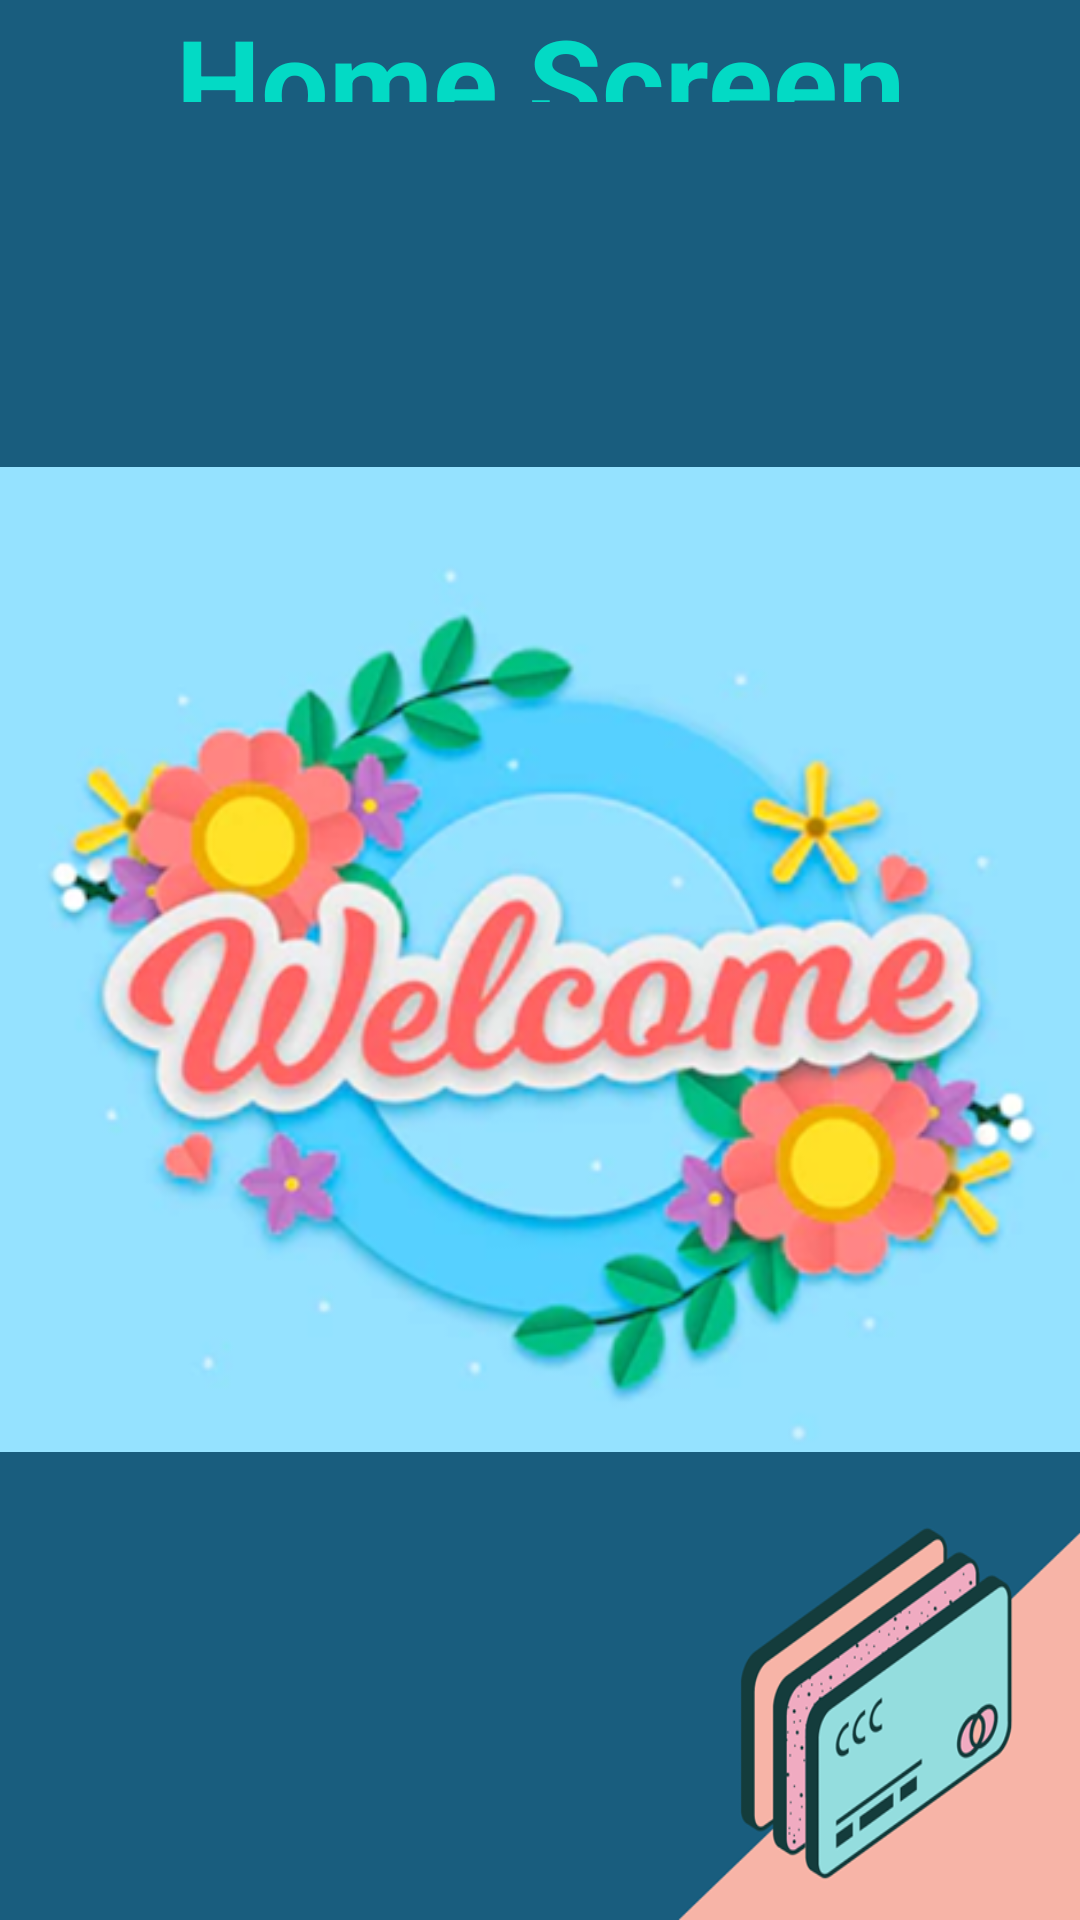

Android layout source for this screen:
<!-- AndroidManifest.xml: application theme Theme.Assignment_CA1 -->
<!-- res/layout/activity_main.xml -->
<?xml version="1.0" encoding="utf-8"?>
<RelativeLayout xmlns:android="http://schemas.android.com/apk/res/android"
    xmlns:app="http://schemas.android.com/apk/res-auto"
    xmlns:tools="http://schemas.android.com/tools"
    android:layout_width="match_parent"
    android:layout_height="match_parent"
    tools:context=".MainActivity"
    android:background="@drawable/background">
    <ImageView
        android:id="@+id/imgLogo"
        android:layout_width="wrap_content"
        android:layout_height="wrap_content"
        android:layout_centerInParent="true"
        android:src="@drawable/welcome_img">
    </ImageView>

    <TextView
        android:layout_width="match_parent"
        android:layout_height="88dp"
        android:layout_alignParentBottom="true"
        android:layout_marginBottom="606dp"
        android:gravity="center"
        android:text="Home Screen"
        android:textColor="@color/teal_200"
        android:textSize="40dp"
        android:textStyle="bold">
    </TextView>
</RelativeLayout>
<!-- resources referenced by this layout -->
<resources>
  <!-- drawable background: png bitmap (drawable-v24, 43481 bytes) -->
  <!-- drawable welcome_img: png bitmap (drawable-v24, 200907 bytes) -->
  <style name="Theme.Assignment_CA1" parent="Theme.AppCompat.Light.NoActionBar">
          
          <item name="colorPrimary">@color/purple_500</item>
          <item name="colorPrimaryDark">@color/purple_700</item>
          <item name="colorAccent">@color/teal_200</item>
          
      </style>
  <!-- not gathered from this repository: default colours our renderer supplied (Android Studio template values) -->
  <color name="purple_500">#FF6200EE</color>
  <color name="purple_700">#FF3700B3</color>
  <color name="teal_200">#FF03DAC5</color>
</resources>
